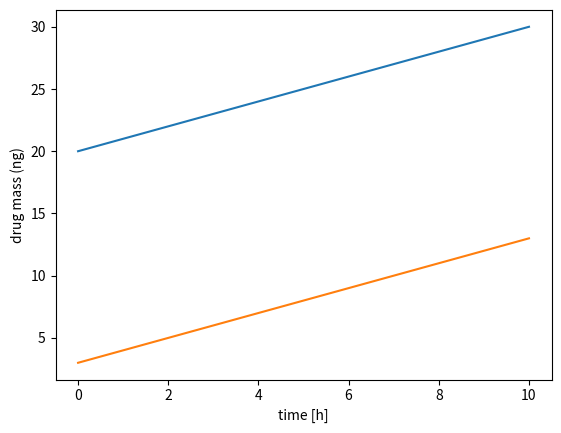

Reproduce this figure in Python.
#
# Solution class
#

class Solution:
    """A Pharmokinetic (PK) model solution

    Parameters
    ----------

    value: numeric, optional
        an example paramter

    """
    def __init__(self, value=44):
        self.value = value
    def plot():
        t_eval = np.linspace(0, 1, 1000)
        y0 = np.array([0.0, 0.0])

        fig = plt.figure()

        args = [
            model1_args['Q_p1'], model1_args['V_c'], model1_args['V_p1'], model1_args['CL'], model1_args['X']
        ]
        sol = scipy.integrate.solve_ivp(
            fun=lambda t, y: IV(t, y, *args),
            t_span=[t_eval[0], t_eval[-1]],
            y0=y0, t_eval=t_eval
        )
        plt.plot(sol.t, sol.y[0, :], label=model1_args['name'] + '- q_c')
        plt.plot(sol.t, sol.y[1, :], label=model1_args['name'] + '- q_p1')



        y0 = np.array([0.0, 0.0, 0.0])

        args = [
            model2_args['Q_p1'], model2_args['V_c'], model2_args['V_p1'], model2_args['CL'], model2_args['X'], model2_args['ka']
        ]
        sol = scipy.integrate.solve_ivp(
            fun=lambda t, y: SC(t, y, *args),
            t_span=[t_eval[0], t_eval[-1]],
            y0=y0, t_eval=t_eval
        )
        plt.plot(sol.t, sol.y[0, :], label=model2_args['name'] + '- q_c')
        plt.plot(sol.t, sol.y[1, :], label=model2_args['name'] + '- q_p1')

        plt.legend()
        plt.ylabel('drug mass [ng]')
        plt.xlabel('time [h]')

        plt.savefig('plot.png')


import numpy as np
import matplotlib.pyplot as plt
t_eval = np.linspace(0,10,100)
q_c = t_eval +20
q_p1 = t_eval +3

def visualise(t_eval, q_c, q_p1):
    fig, ax = plt.subplots()
    #plt.plot(t_eval, q_c, label=Model.name + '- q_c')
    #plt.plot(t_eval, q_p1, label=Model.name + '- q_p1')
    ax.plot(t_eval, q_c)
    ax.plot(t_eval, q_p1)
    #plt.legend()
    ax.set_ylabel('drug mass (ng)')
    ax.set_xlabel('time [h]')

    plt.show()
    return fig

visualise(t_eval, q_c, q_p1)



## package importing

